Photos from the image-classification dataset "dataset" in the GitHub repository FezzMad/Computer-vision-project. Its 5 classes are: Gala apple, Golden apple, Granny Smith apple, honey crisp, Red Chief apple.

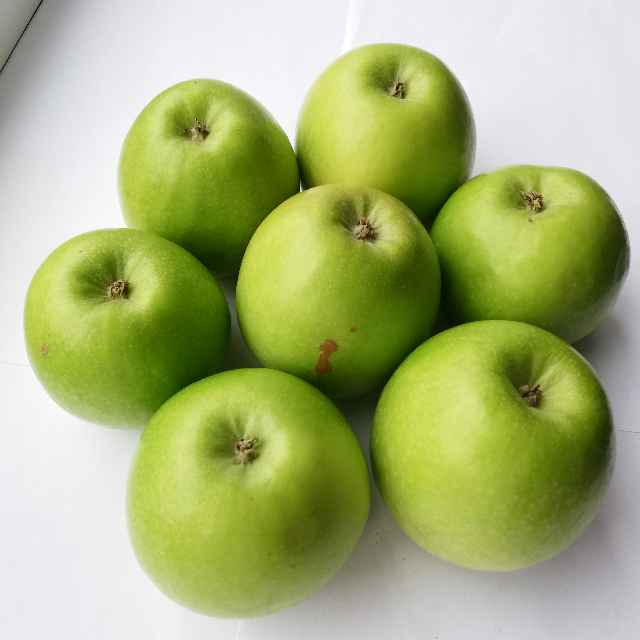
Label: Granny Smith apple

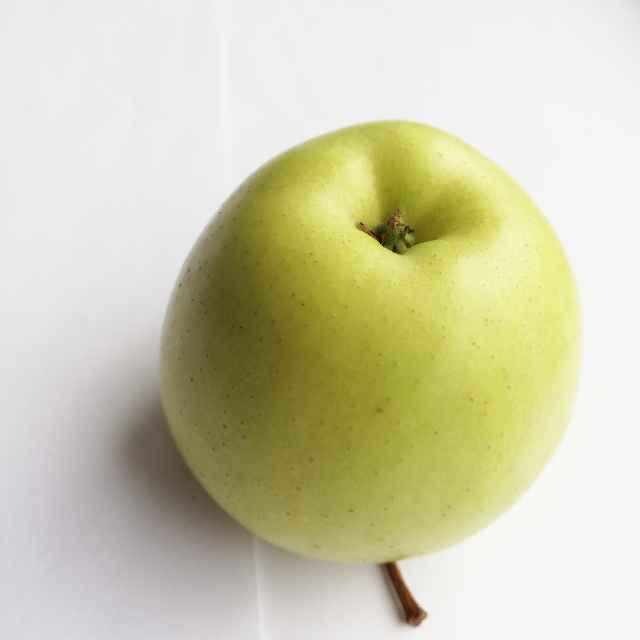
Label: Golden apple

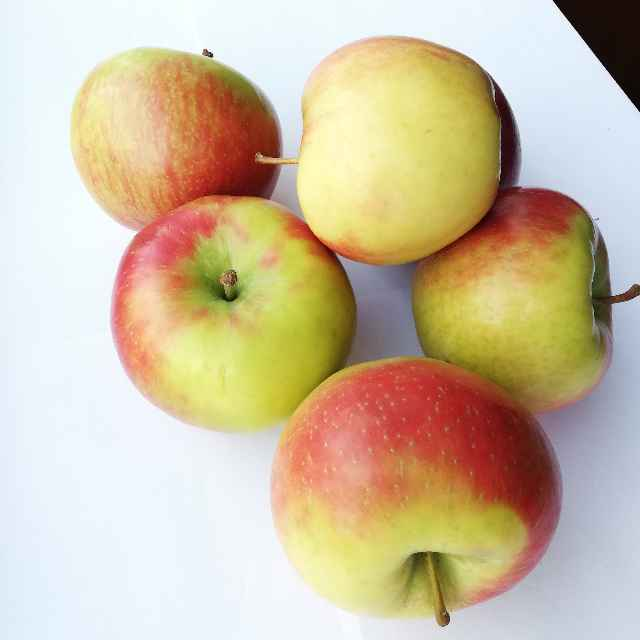
Label: honey crisp

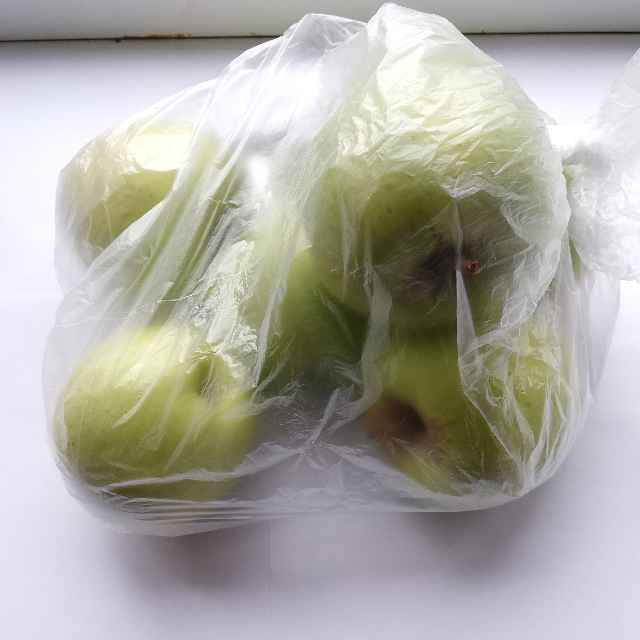
Label: Golden apple

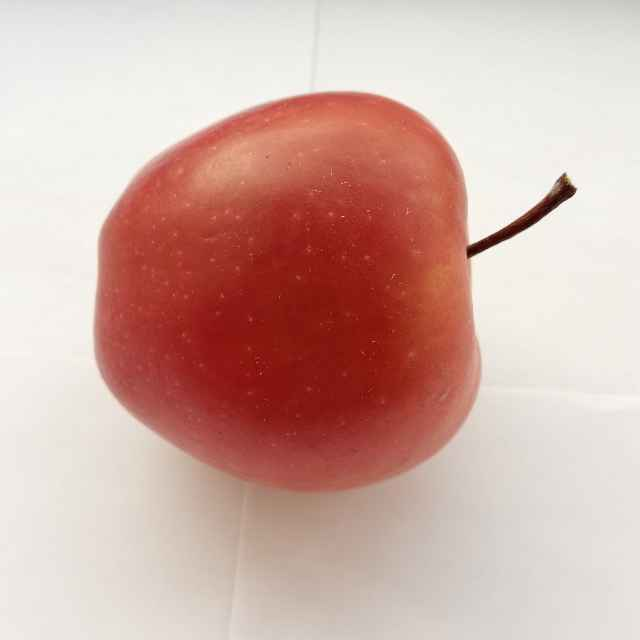
Label: Red Chief apple

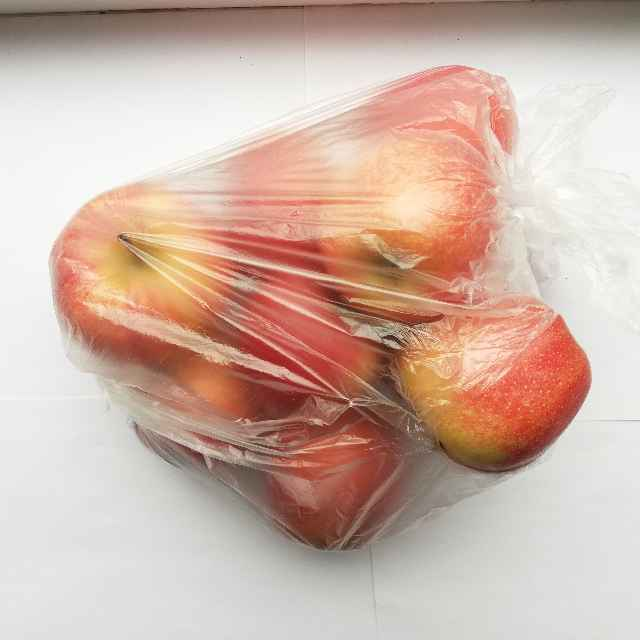
Label: Gala apple
